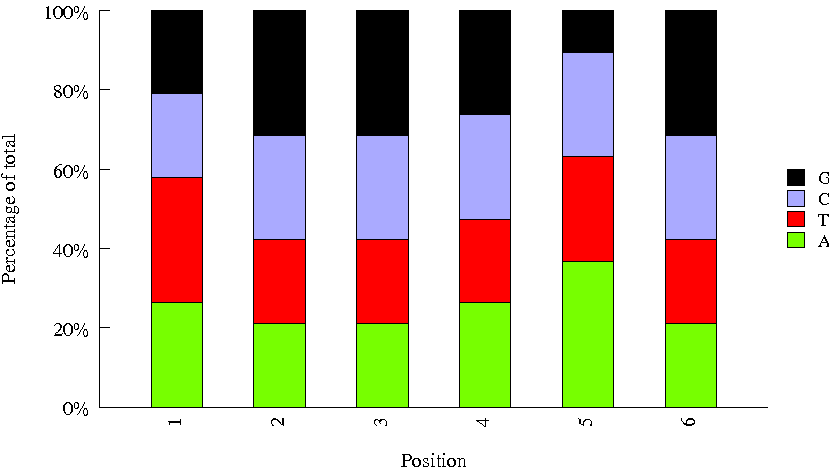

Data behind this chart, as committed beside it:
Sequence, name, set
AGTTCC, 14, biooSm
GAGTGG, 23, biooSm
CTAGCT, 38, biooSm
CCAACA, 36, biooSm
TAGCTT, 10, biooSm
TCCCGA, 46, biooSm
GGCTAC, 11, biooSm
CTTGTA, 12, biooSm
ATGAGC, 26, biooSm
TCGAAG, 47, biooSm
CACGAT, 31, biooSm
ACTGAT, 25, biooSm
GATCAG, 9, biooSm
ATCACG, 1, biooSm
TTAGGC, 3, biooSm
AGTCAA, 13, biooSm
CGGAAT, 37, biooSm
CGATGT, 2, biooSm
GTTTCG, 21, biooSm
